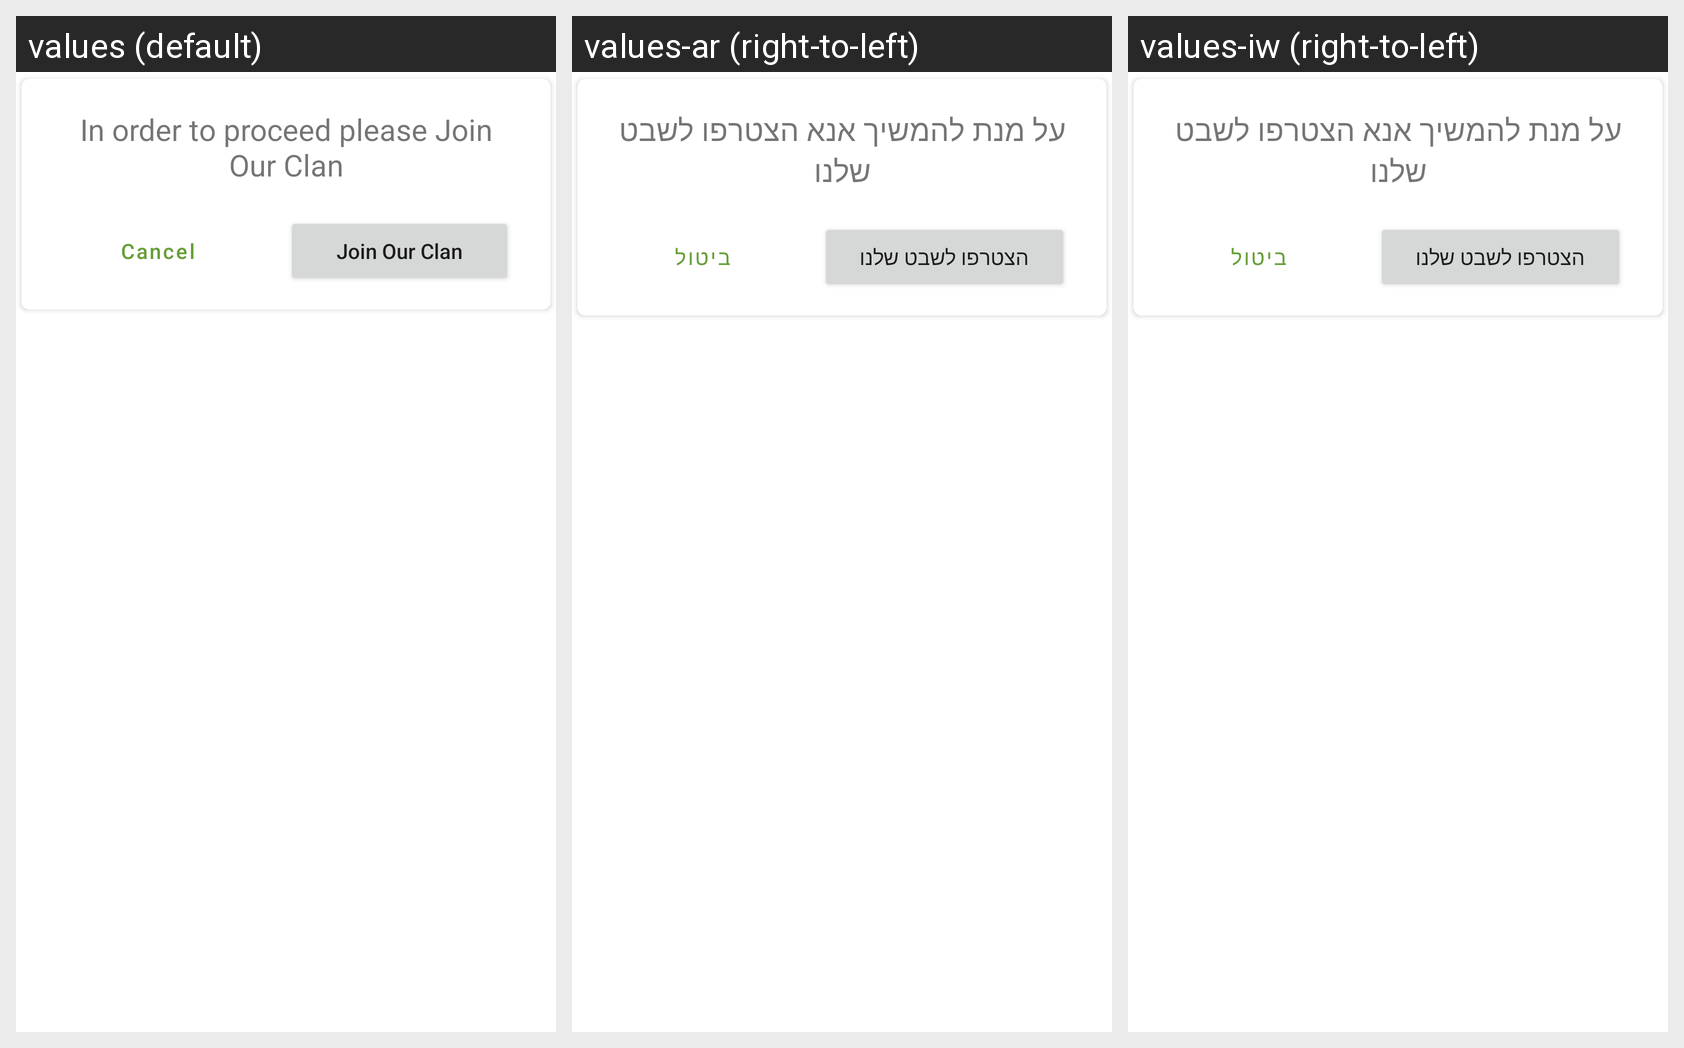

This grid shows one Android layout under several languages. Give, for every string resource on the screen, its name, the default text and each shown locale's text.
Android screen res/layout/guest_dialog.xml rendered under 3 locales, left to right: values (default), values-ar (right-to-left), values-iw (right-to-left). Device: Nexus 5 (rendered at 1080×1920; each locale shown at half size, 540×960, under a caption strip naming it); theme AppTheme.
Strings drawn on this screen, with the default value and each locale's value (text and hints the layout hard-codes, and strings that could not be matched under every locale, appear in the picture but are not listed):

prompt_guest_tv
  values: In order to proceed please Join Our Clan
  values-ar: על מנת להמשיך אנא הצטרפו לשבט שלנו
  values-iw: על מנת להמשיך אנא הצטרפו לשבט שלנו

cancel
  values: Cancel
  values-ar: ביטול
  values-iw: ביטול

join_our_clan
  values: Join Our Clan
  values-ar: הצטרפו לשבט שלנו
  values-iw: הצטרפו לשבט שלנו
